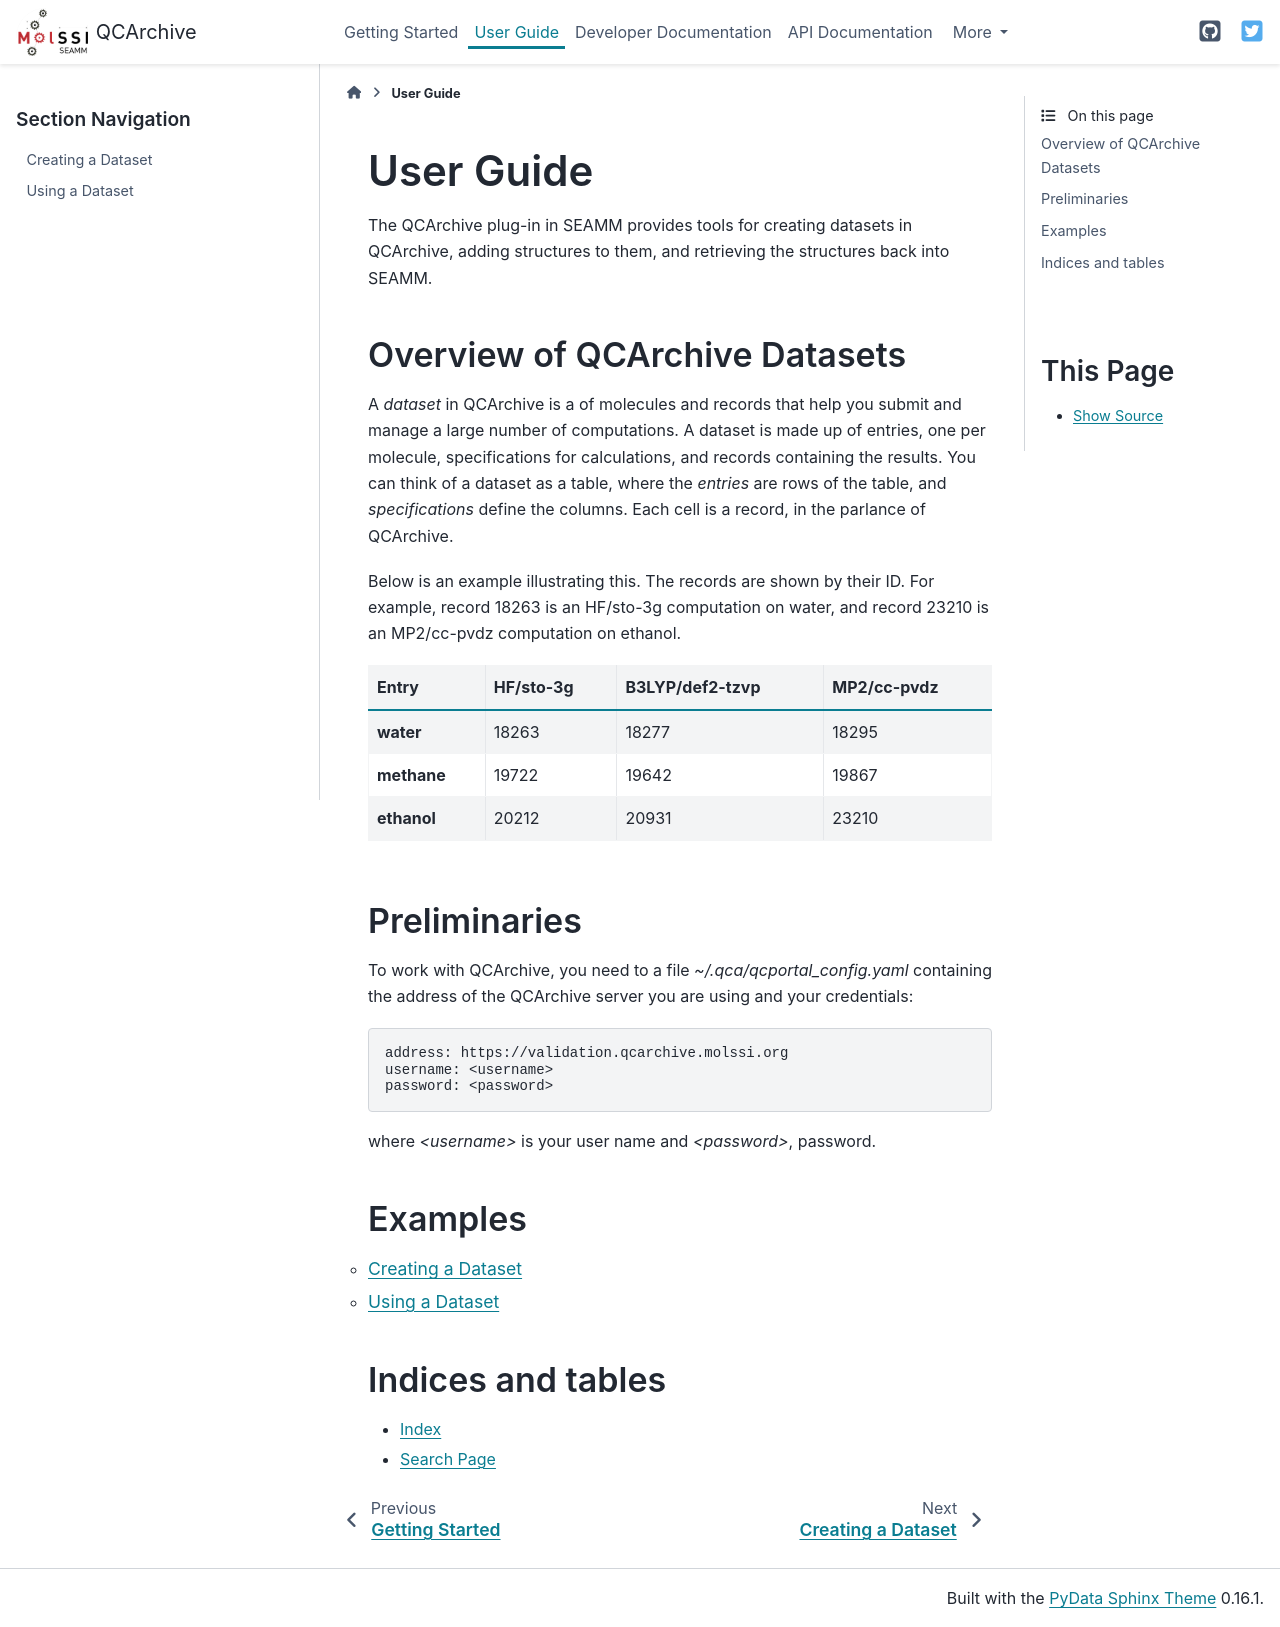

repository: molssi-seamm/qcarchive_step · page: user_guide/index.html · generator: sphinx

.. _user-guide:

**********
User Guide
**********

The QCArchive plug-in in SEAMM provides tools for creating datasets in QCArchive, adding
structures to them, and retrieving the structures back into SEAMM.

Overview of QCArchive Datasets
==============================
A *dataset* in QCArchive is a of molecules and records that help you submit and manage a
large number of computations. A dataset is made up of entries, one per molecule,
specifications for calculations, and records containing the results. You can think of a
dataset as a table, where the *entries* are rows of the table, and *specifications*
define the columns. Each cell is a record, in the parlance of QCArchive.

Below is an example illustrating this. The records are shown by their ID. For example,
record 18263 is an HF/sto-3g computation on water, and record 23210 is an MP2/cc-pvdz
computation on ethanol. 

.. table::

  ==============  ==============  =================  =============
    Entry           HF/sto-3g      B3LYP/def2-tzvp    MP2/cc-pvdz
  ==============  ==============  =================  =============
   **water**          18263        18277              18295
   **methane**        19722        19642              19867
   **ethanol**        20212        20931              23210
  ==============  ==============  =================  =============

Preliminaries
=============

To work with QCArchive, you need to a file `~/.qca/qcportal_config.yaml` containing the
address of the QCArchive server you are using and your credentials:: 

  address: https://validation.qcarchive.molssi.org
  username: <username>
  password: <password>

where `<username>` is your user name and `<password>`, password.

Examples
========

.. toctree::
   :glob:
   :maxdepth: 2
   :titlesonly:

   *

Indices and tables
==================

* :ref:`genindex`
* :ref:`search`
